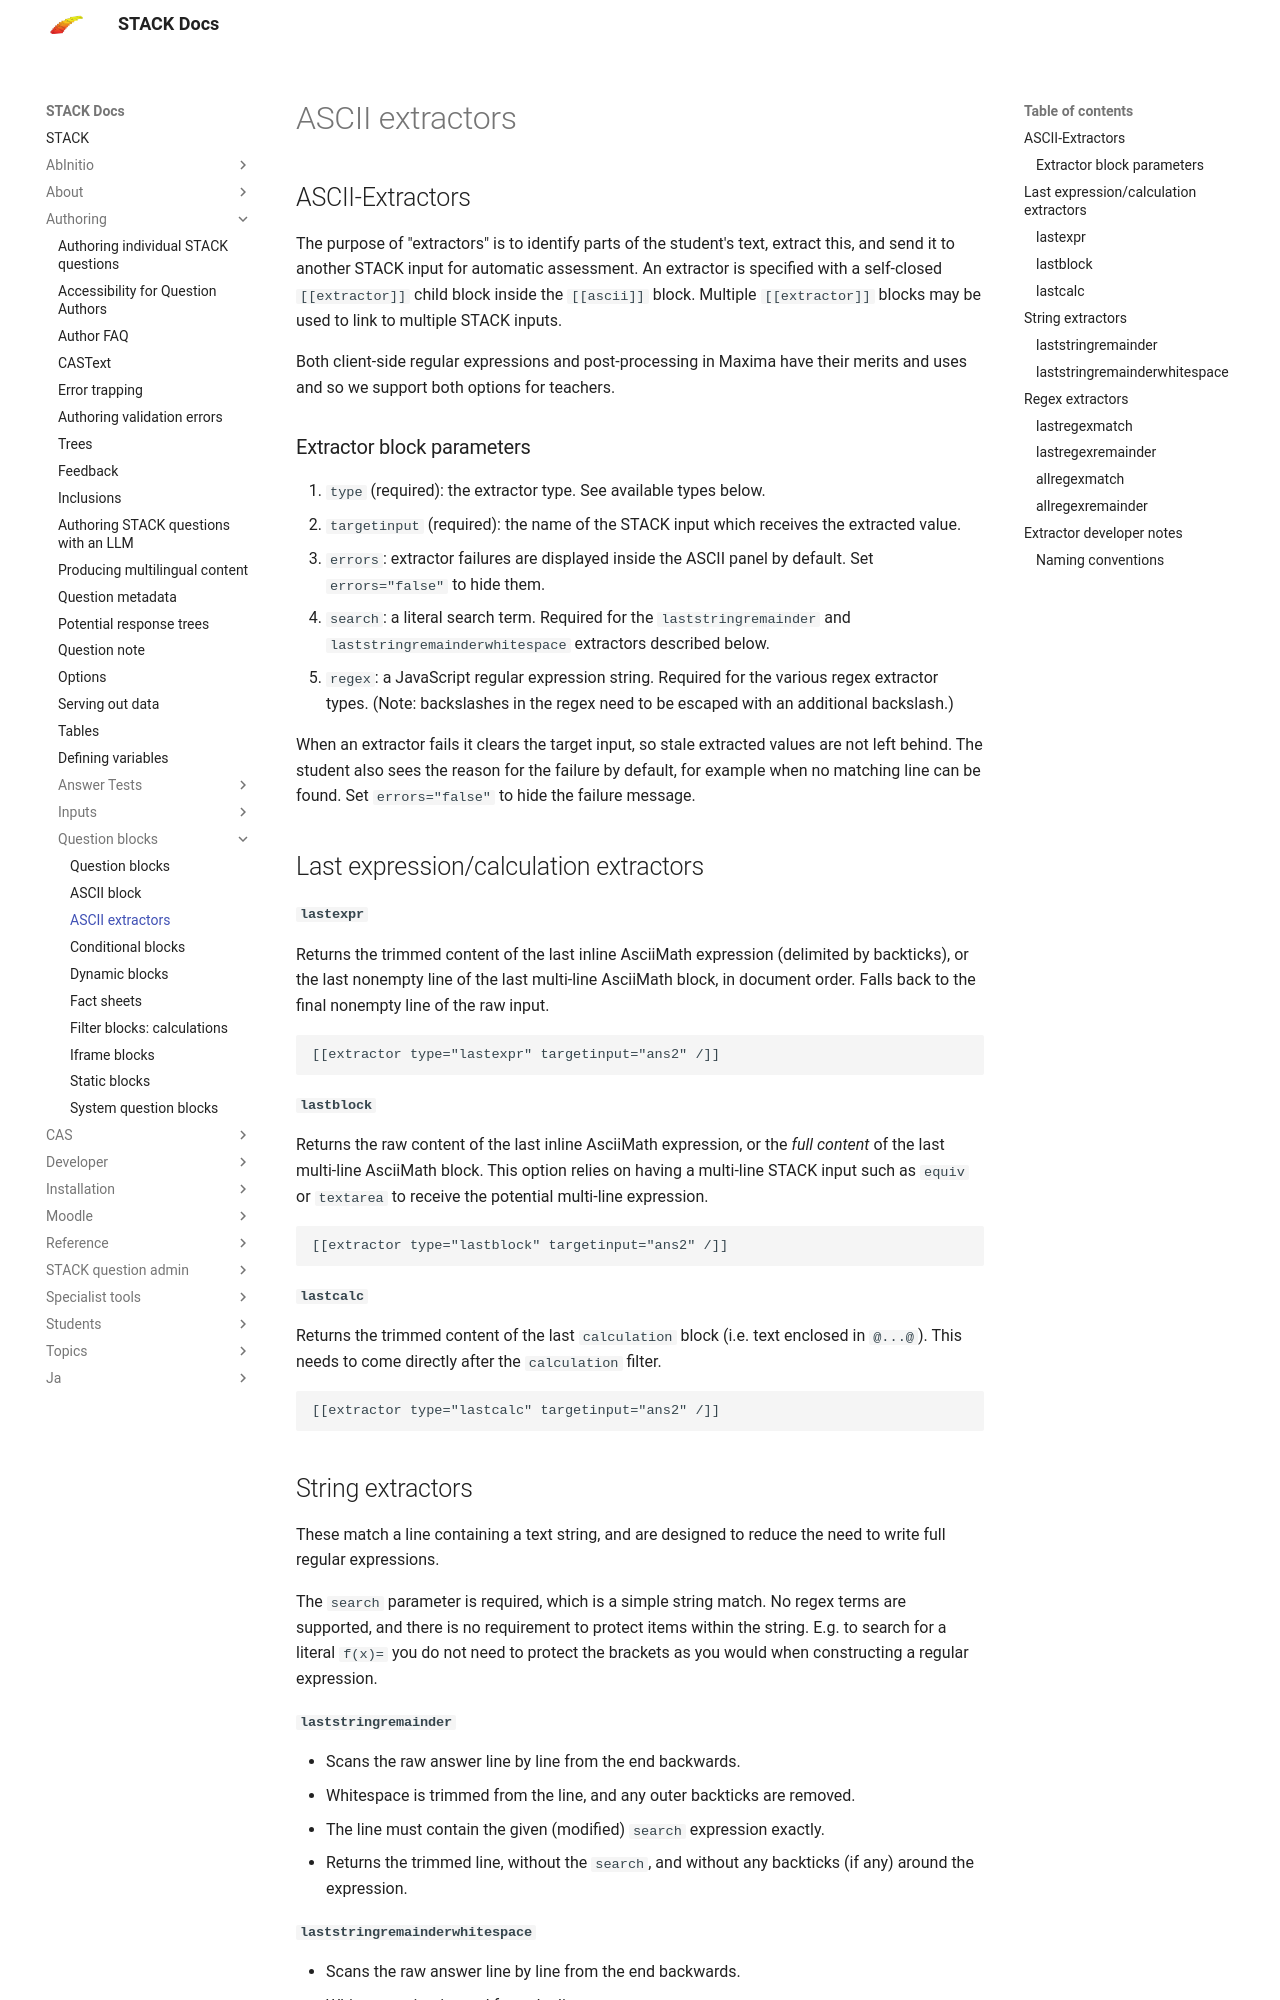

repository: maths/moodle-qtype_stack · page: en/Authoring/Question_blocks/ASCII_extractors/index.html · generator: mkdocs

## ASCII-Extractors

The purpose of "extractors" is to identify parts of the student's text, extract this, and send it to another STACK input for automatic assessment. An extractor is specified with a self-closed `[[extractor]]` child block inside the `[[ascii]]` block. Multiple `[[extractor]]` blocks may be used to link to multiple STACK inputs.

Both client-side regular expressions and post-processing in Maxima have their merits and uses and so we support both options for teachers.

### Extractor block parameters

1. `type` (required): the extractor type. See available types below.
2. `targetinput` (required): the name of the STACK input which receives the extracted value.
3. `errors`: extractor failures are displayed inside the ASCII panel by default. Set `errors="false"` to hide them.
4. `search`: a literal search term. Required for the `laststringremainder` and `laststringremainderwhitespace` extractors described below.
5. `regex`: a JavaScript regular expression string. Required for the various regex extractor types. (Note: backslashes in the regex need to be escaped with an additional backslash.)

When an extractor fails it clears the target input, so stale extracted values are not left behind. The student also sees the reason for the failure by default, for example when no matching line can be found. Set `errors="false"` to hide the failure message.

## Last expression/calculation extractors

#### `lastexpr`

Returns the trimmed content of the last inline AsciiMath expression (delimited by backticks), or the last nonempty line of the last multi-line AsciiMath block, in document order. Falls back to the final nonempty line of the raw input.

```
[[extractor type="lastexpr" targetinput="ans2" /]]
```

#### `lastblock`

Returns the raw content of the last inline AsciiMath expression, or the _full content_ of the last multi-line AsciiMath block. This option relies on having a multi-line STACK input such as `equiv` or `textarea` to receive the potential multi-line expression.

```
[[extractor type="lastblock" targetinput="ans2" /]]
```

#### `lastcalc`

Returns the trimmed content of the last `calculation` block (i.e. text enclosed in `@...@`). This needs to come directly after the `calculation` filter.

```
[[extractor type="lastcalc" targetinput="ans2" /]]
```
## String extractors

These match a line containing a text string, and are designed to reduce the need to write full regular expressions.

The `search` parameter is required, which is a simple string match.  No regex terms are supported, and there is no requirement to protect items within the string.  E.g. to search for a literal `f(x)=` you do not need to protect the brackets as you would when constructing a regular expression.
